Image classification data set "data" (Nans29/Object-Detection on GitHub). Class labels (8): book, comb, cup, glasses, mouse, pen, remote, scissors.

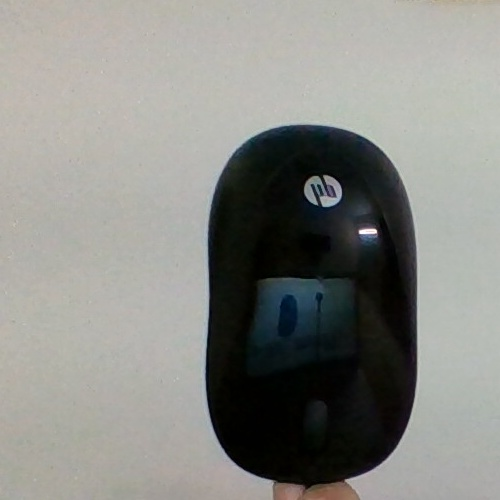
Label: mouse

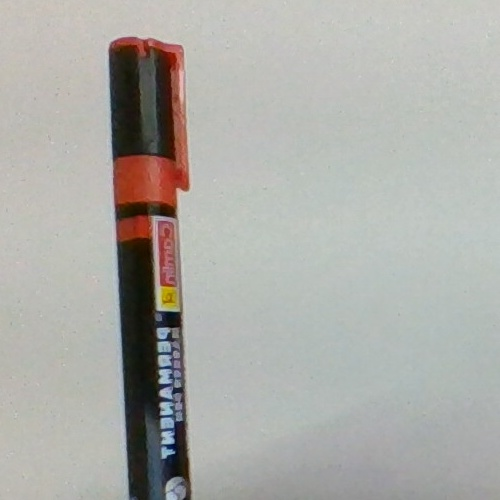
Label: pen

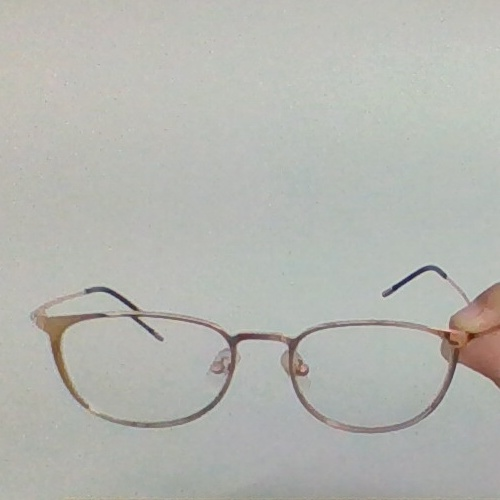
Label: glasses

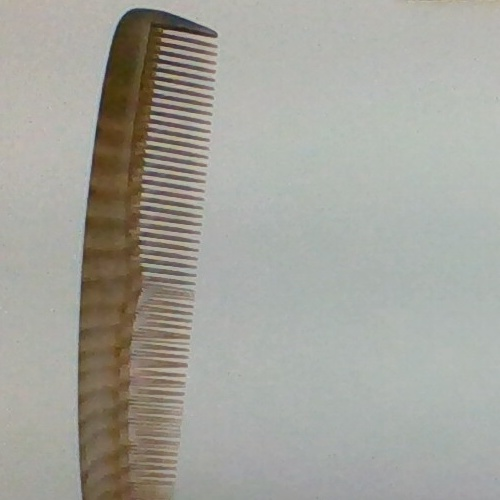
Label: comb

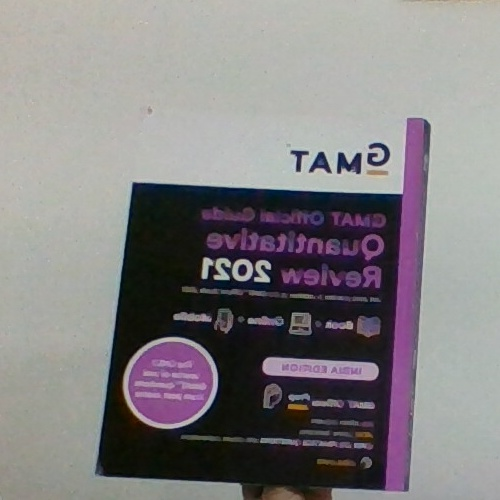
Label: book

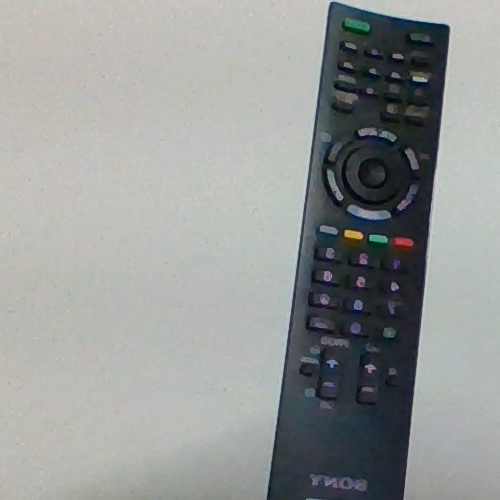
Label: remote
